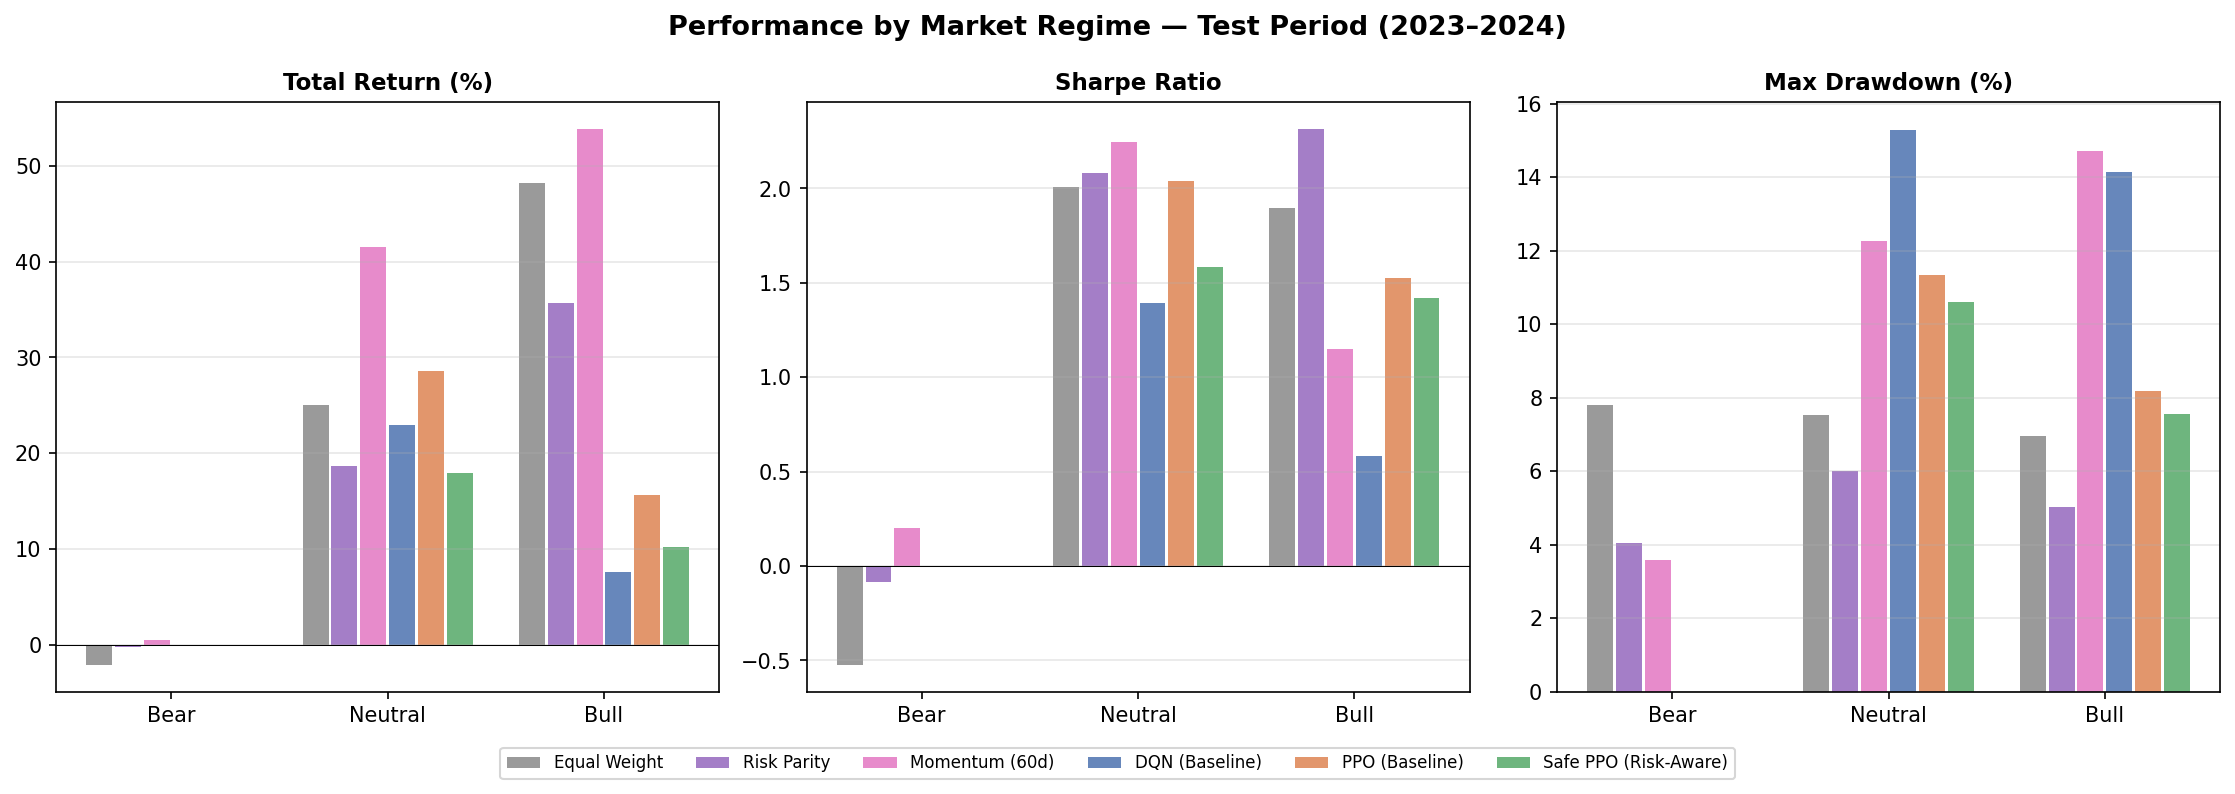

The table this chart was drawn from, first rows:
Agent, Regime, Return (%), Sharpe, Max Drawdown (%), N Days
Equal Weight, Bull, 48.26, 1.897, 6.97, 454
Equal Weight, Neutral, 24.99, 2.008, 7.52, 201
Equal Weight, Bear, -2.09, -0.524, 7.79, 75
Risk Parity, Bull, 35.65, 2.314, 5.03, 454
Risk Parity, Neutral, 18.65, 2.08, 6.01, 201
Risk Parity, Bear, -0.21, -0.084, 4.05, 75
Momentum (60d), Bull, 53.83, 1.148, 14.71, 454
Momentum (60d), Neutral, 41.54, 2.246, 12.27, 201
Momentum (60d), Bear, 0.47, 0.203, 3.57, 75
DQN (Baseline), Bull, 7.65, 0.583, 14.14, 129
DQN (Baseline), Neutral, 22.95, 1.393, 15.28, 123
PPO (Baseline), Bull, 15.62, 1.527, 8.18, 129
PPO (Baseline), Neutral, 28.55, 2.04, 11.33, 123
Safe PPO (Risk-Aware), Bull, 10.24, 1.418, 7.55, 129
Safe PPO (Risk-Aware), Neutral, 17.97, 1.585, 10.61, 123
